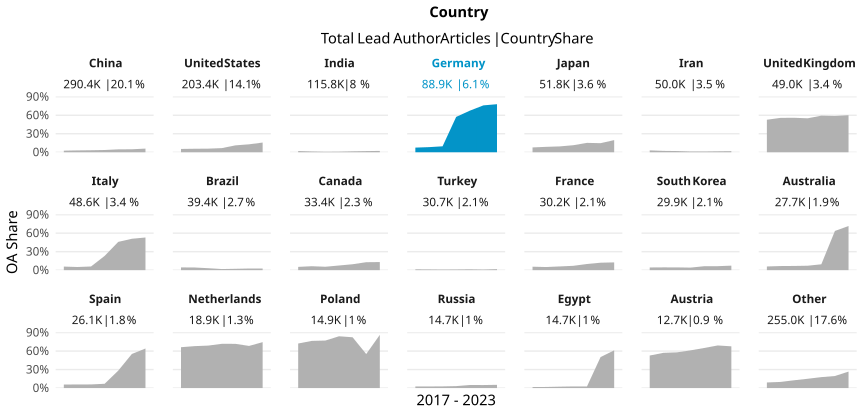

The table this chart was drawn from, first rows:
country_name_fct, cr_year, articles, cc_total, prop
China, '17, 33957, 868, 0.02556
China, '18, 38398, 1145, 0.02982
China, '19, 42708, 1393, 0.03262
China, '20, 46679, 1697, 0.03635
China, '21, 53078, 2498, 0.04706
China, '22, 58322, 2819, 0.04834
China, '23, 17292, 1022, 0.0591
United States, '17, 30749, 1651, 0.05369
United States, '18, 31324, 1775, 0.05667
United States, '19, 32012, 1869, 0.05838
United States, '20, 33812, 2273, 0.06722
United States, '21, 34539, 3858, 0.1117
United States, '22, 31998, 4117, 0.1287
United States, '23, 8931, 1404, 0.1572
India, '17, 12489, 248, 0.01986
India, '18, 14073, 180, 0.01279
India, '19, 16157, 129, 0.007984
India, '20, 19990, 192, 0.009605
India, '21, 24350, 364, 0.01495
India, '22, 21605, 403, 0.01865
India, '23, 7096, 154, 0.0217
Germany, '17, 13586, 1024, 0.07537
Germany, '18, 13865, 1151, 0.08301
Germany, '19, 14173, 1365, 0.09631
Germany, '20, 15381, 8819, 0.5734
Germany, '21, 16290, 10984, 0.6743
Germany, '22, 11982, 9110, 0.7603
Germany, '23, 3598, 2804, 0.7793
Japan, '17, 7418, 580, 0.07819
Japan, '18, 7790, 683, 0.08768
Japan, '19, 7939, 752, 0.09472
Japan, '20, 8663, 990, 0.1143
Japan, '21, 9160, 1394, 0.1522
Japan, '22, 8363, 1230, 0.1471
Japan, '23, 2500, 492, 0.1968
Iran, '17, 6548, 200, 0.03054
Iran, '18, 6920, 153, 0.02211
Iran, '19, 7796, 152, 0.0195
Iran, '20, 8433, 105, 0.01245
Iran, '21, 9232, 114, 0.01235
Iran, '22, 8598, 131, 0.01524
Iran, '23, 2425, 43, 0.01773
United Kingdom, '17, 7000, 3692, 0.5274
United Kingdom, '18, 7135, 3979, 0.5577
United Kingdom, '19, 7624, 4262, 0.559
United Kingdom, '20, 8390, 4621, 0.5508
United Kingdom, '21, 8747, 5190, 0.5933
United Kingdom, '22, 7797, 4583, 0.5878
United Kingdom, '23, 2291, 1377, 0.601
Italy, '17, 6710, 390, 0.05812
Italy, '18, 7149, 366, 0.0512
Italy, '19, 7429, 443, 0.05963
Italy, '20, 9081, 2100, 0.2313
Italy, '21, 8502, 3901, 0.4588
Italy, '22, 7536, 3837, 0.5092
Italy, '23, 2233, 1183, 0.5298
Brazil, '17, 4852, 217, 0.04472
Brazil, '18, 5425, 234, 0.04313
Brazil, '19, 5834, 185, 0.03171
Brazil, '20, 7190, 129, 0.01794
... 87 more rows
